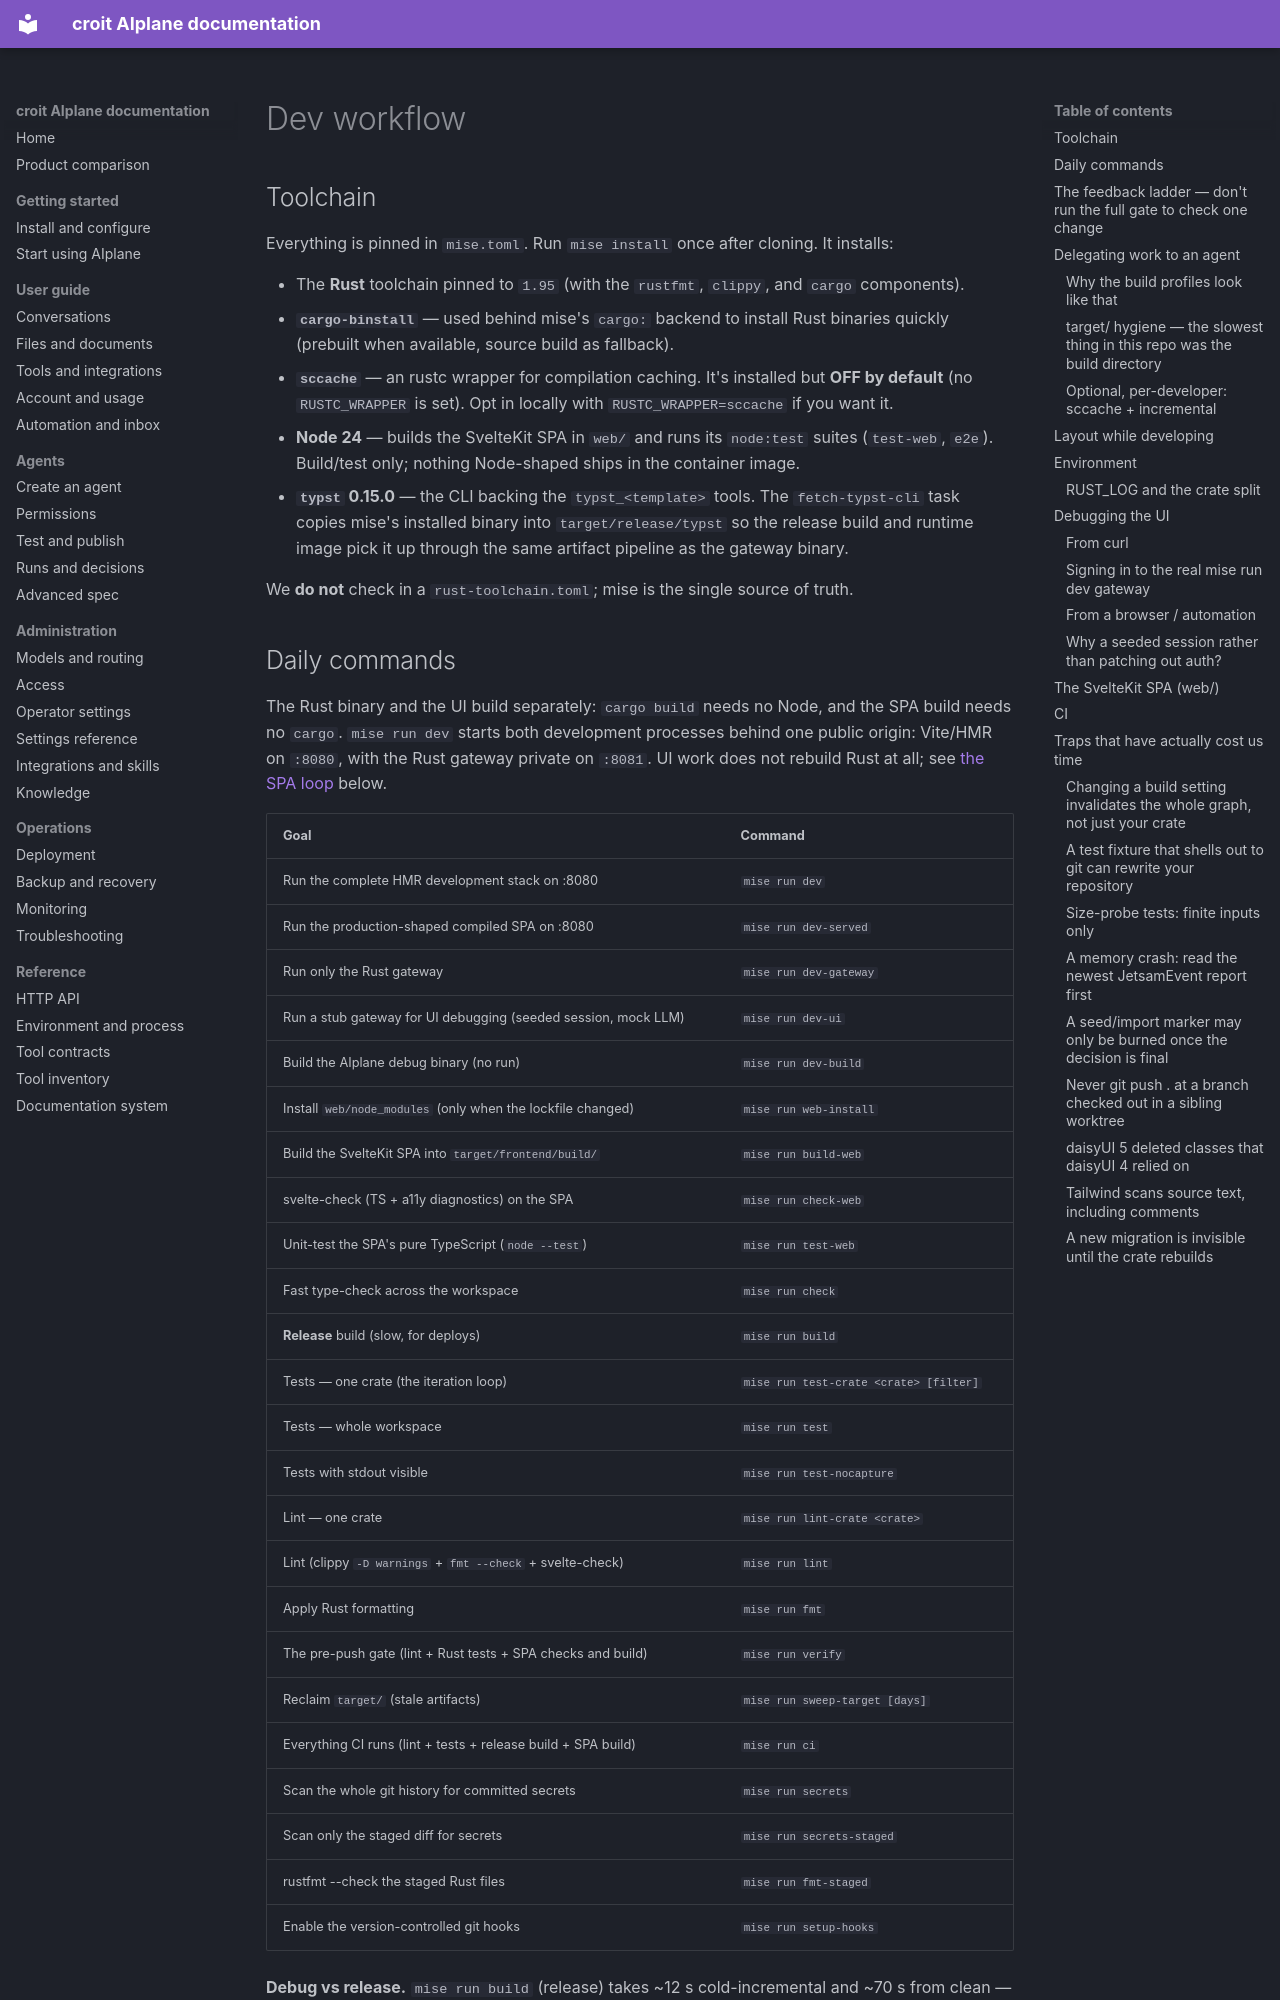

repository: Jojodicus/aiplane · page: dev-workflow/index.html · generator: mkdocs

# Dev workflow

## Toolchain

Everything is pinned in `mise.toml`. Run `mise install` once after cloning. It installs:

- The **Rust** toolchain pinned to `1.95` (with the `rustfmt`, `clippy`, and `cargo` components).
- **`cargo-binstall`** — used behind mise's `cargo:` backend to install Rust binaries quickly (prebuilt when available, source build as fallback).
- **`sccache`** — an rustc wrapper for compilation caching. It's installed but **OFF by default** (no `RUSTC_WRAPPER` is set). Opt in locally with `RUSTC_WRAPPER=sccache` if you want it.
- **Node 24** — builds the SvelteKit SPA in `web/` and runs its `node:test` suites (`test-web`, `e2e`). Build/test only; nothing Node-shaped ships in the container image.
- **`typst` 0.15.0** — the CLI backing the `typst_<template>` tools. The `fetch-typst-cli` task copies mise's installed binary into `target/release/typst` so the release build and runtime image pick it up through the same artifact pipeline as the gateway binary.

We **do not** check in a `rust-toolchain.toml`; mise is the single source of truth.
